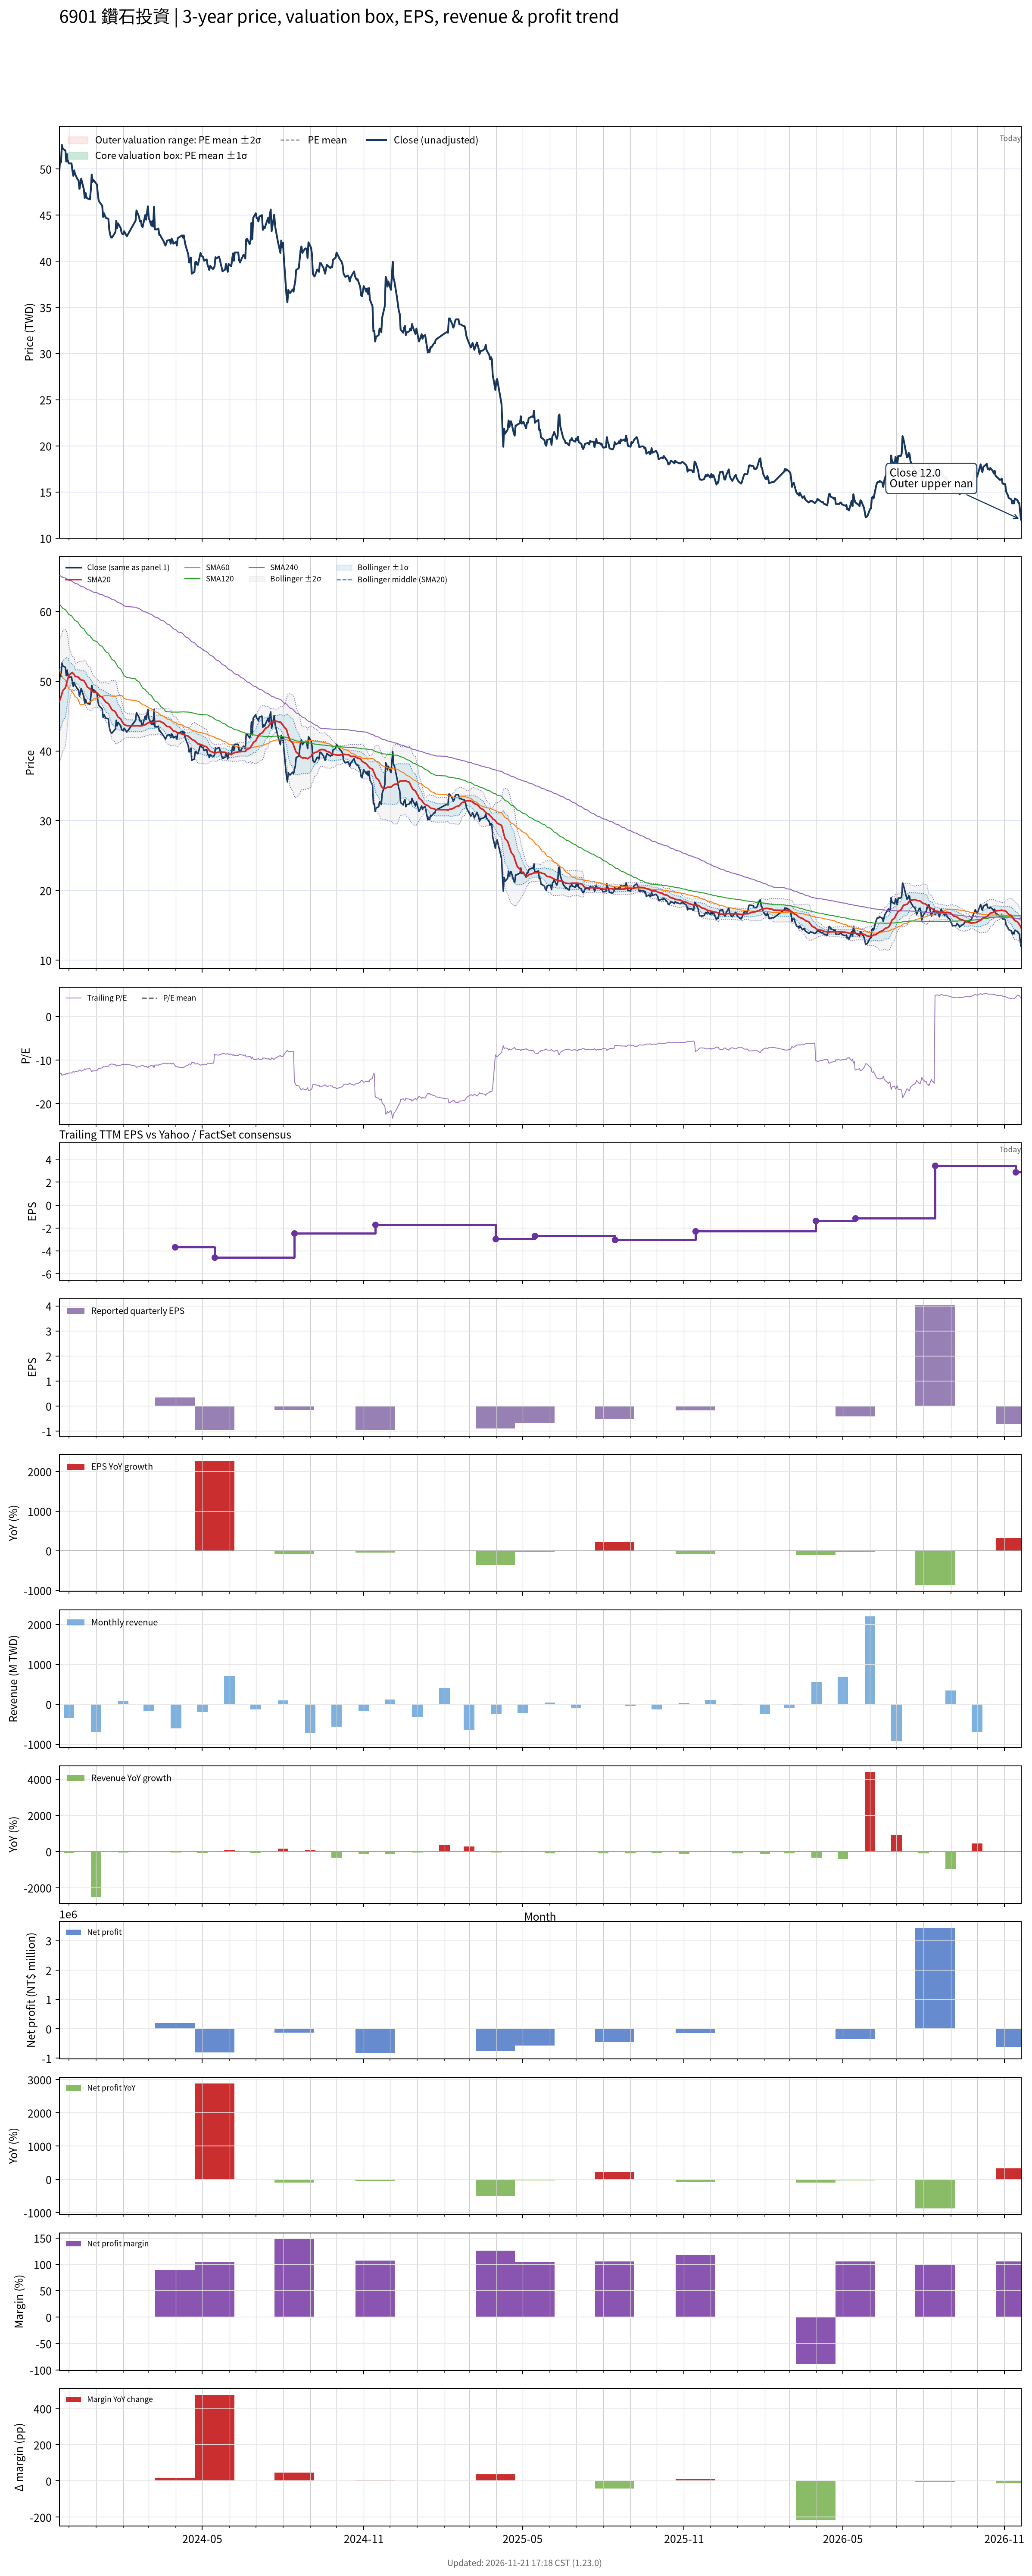

Values plotted in this chart, from the file beside it:
# chart-version: skill-stock-dynamic-val…
date, close, available_date, period_end, eps, ttm_eps, pe, pe_mean, pe_std, price_m2, price_m1, price_mean, price_p1, price_p2, forward_eps, forward_pe, forward_pe_mean, forward_pe_std, forward_price_m2, forward_price_m1, forward_price_mean, forward_price_p1, forward_price_p2, sma20
2023-11-20, 49.6, 2023-11-14, 2023-09-30, -1.71, -3.9, -12.72, , , , , , , , , , , , , , , , , 47.08
2023-11-21, 51.1, 2023-11-14, 2023-09-30, -1.71, -3.9, -13.1, , , , , , , , , , , , , , , , , 47.42
2023-11-22, 50.7, 2023-11-14, 2023-09-30, -1.71, -3.9, -13, , , , , , , , , , , , , , , , , 47.76
2023-11-23, 52.6, 2023-11-14, 2023-09-30, -1.71, -3.9, -13.49, , , , , , , , , , , , , , , , , 48.21
2023-11-24, 52.2, 2023-11-14, 2023-09-30, -1.71, -3.9, -13.38, , , , , , , , , , , , , , , , , 48.63
2023-11-27, 52, 2023-11-14, 2023-09-30, -1.71, -3.9, -13.33, , , , , , , , , , , , , , , , , 49.07
2023-11-28, 50.8, 2023-11-14, 2023-09-30, -1.71, -3.9, -13.03, , , , , , , , , , , , , , , , , 49.51
2023-11-29, 51.6, 2023-11-14, 2023-09-30, -1.71, -3.9, -13.23, , , , , , , , , , , , , , , , , 49.99
2023-11-30, 50.8, 2023-11-14, 2023-09-30, -1.71, -3.9, -13.03, , , , , , , , , , , , , , , , , 50.44
2023-12-01, 50.6, 2023-11-14, 2023-09-30, -1.71, -3.9, -12.97, , , , , , , , , , , , , , , , , 50.86
2023-12-04, 50.6, 2023-11-14, 2023-09-30, -1.71, -3.9, -12.97, , , , , , , , , , , , , , , , , 51.19
2023-12-05, 49.8, 2023-11-14, 2023-09-30, -1.71, -3.9, -12.77, , , , , , , , , , , , , , , , , 51.26
2023-12-06, 49.25, 2023-11-14, 2023-09-30, -1.71, -3.9, -12.63, , , , , , , , , , , , , , , , , 51.08
2023-12-07, 49.85, 2023-11-14, 2023-09-30, -1.71, -3.9, -12.78, , , , , , , , , , , , , , , , , 50.97
2023-12-08, 49.45, 2023-11-14, 2023-09-30, -1.71, -3.9, -12.68, , , , , , , , , , , , , , , , , 50.72
2023-12-11, 48.85, 2023-11-14, 2023-09-30, -1.71, -3.9, -12.53, , , , , , , , , , , , , , , , , 50.62
2023-12-12, 48.8, 2023-11-14, 2023-09-30, -1.71, -3.9, -12.51, , , , , , , , , , , , , , , , , 50.56
2023-12-13, 47.85, 2023-11-14, 2023-09-30, -1.71, -3.9, -12.27, , , , , , , , , , , , , , , , , 50.39
2023-12-14, 48.35, 2023-11-14, 2023-09-30, -1.71, -3.9, -12.4, , , , , , , , , , , , , , , , , 50.25
2023-12-15, 48.95, 2023-11-14, 2023-09-30, -1.71, -3.9, -12.55, , , , , , , , , , , , , , , , , 50.19
2023-12-18, 47.8, 2023-11-14, 2023-09-30, -1.71, -3.9, -12.26, , , , , , , , , , , , , , , , , 50.1
2023-12-19, 46.85, 2023-11-14, 2023-09-30, -1.71, -3.9, -12.01, , , , , , , , , , , , , , , , , 49.88
2023-12-20, 47.4, 2023-11-14, 2023-09-30, -1.71, -3.9, -12.15, , , , , , , , , , , , , , , , , 49.72
2023-12-21, 46.95, 2023-11-14, 2023-09-30, -1.71, -3.9, -12.04, , , , , , , , , , , , , , , , , 49.44
2023-12-22, 46.8, 2023-11-14, 2023-09-30, -1.71, -3.9, -12, , , , , , , , , , , , , , , , , 49.17
2023-12-25, 46.7, 2023-11-14, 2023-09-30, -1.71, -3.9, -11.97, , , , , , , , , , , , , , , , , 48.9
2023-12-26, 47.75, 2023-11-14, 2023-09-30, -1.71, -3.9, -12.24, , , , , , , , , , , , , , , , , 48.75
2023-12-27, 49.4, 2023-11-14, 2023-09-30, -1.71, -3.9, -12.67, , , , , , , , , , , , , , , , , 48.64
2023-12-28, 48.6, 2023-11-14, 2023-09-30, -1.71, -3.9, -12.46, , , , , , , , , , , , , , , , , 48.53
2023-12-29, 48.8, 2023-11-14, 2023-09-30, -1.71, -3.9, -12.51, , , , , , , , , , , , , , , , , 48.44
2024-01-02, 48.3, 2023-11-14, 2023-09-30, -1.71, -3.9, -12.38, , , , , , , , , , , , , , , , , 48.33
2024-01-03, 47.2, 2023-11-14, 2023-09-30, -1.71, -3.9, -12.1, , , , , , , , , , , , , , , , , 48.2
2024-01-04, 46.55, 2023-11-14, 2023-09-30, -1.71, -3.9, -11.94, , , , , , , , , , , , , , , , , 48.06
2024-01-05, 46.4, 2023-11-14, 2023-09-30, -1.71, -3.9, -11.9, , , , , , , , , , , , , , , , , 47.89
2024-01-08, 46, 2023-11-14, 2023-09-30, -1.71, -3.9, -11.79, , , , , , , , , , , , , , , , , 47.72
2024-01-09, 44.8, 2023-11-14, 2023-09-30, -1.71, -3.9, -11.49, , , , , , , , , , , , , , , , , 47.51
2024-01-10, 45.2, 2023-11-14, 2023-09-30, -1.71, -3.9, -11.59, , , , , , , , , , , , , , , , , 47.33
2024-01-11, 44.95, 2023-11-14, 2023-09-30, -1.71, -3.9, -11.53, , , , , , , , , , , , , , , , , 47.19
2024-01-12, 44.7, 2023-11-14, 2023-09-30, -1.71, -3.9, -11.46, , , , , , , , , , , , , , , , , 47.01
2024-01-15, 44.6, 2023-11-14, 2023-09-30, -1.71, -3.9, -11.44, , , , , , , , , , , , , , , , , 46.79
2024-01-16, 43.4, 2023-11-14, 2023-09-30, -1.71, -3.9, -11.13, , , , , , , , , , , , , , , , , 46.57
2024-01-17, 42.9, 2023-11-14, 2023-09-30, -1.71, -3.9, -11, , , , , , , , , , , , , , , , , 46.37
2024-01-18, 42.6, 2023-11-14, 2023-09-30, -1.71, -3.9, -10.92, , , , , , , , , , , , , , , , , 46.13
2024-01-19, 42.55, 2023-11-14, 2023-09-30, -1.71, -3.9, -10.91, , , , , , , , , , , , , , , , , 45.91
2024-01-22, 43, 2023-11-14, 2023-09-30, -1.71, -3.9, -11.03, , , , , , , , , , , , , , , , , 45.72
2024-01-23, 43.15, 2023-11-14, 2023-09-30, -1.71, -3.9, -11.06, , , , , , , , , , , , , , , , , 45.54
2024-01-24, 44.4, 2023-11-14, 2023-09-30, -1.71, -3.9, -11.38, , , , , , , , , , , , , , , , , 45.38
2024-01-25, 43.6, 2023-11-14, 2023-09-30, -1.71, -3.9, -11.18, , , , , , , , , , , , , , , , , 45.09
2024-01-26, 44.1, 2023-11-14, 2023-09-30, -1.71, -3.9, -11.31, , , , , , , , , , , , , , , , , 44.86
2024-01-29, 43.6, 2023-11-14, 2023-09-30, -1.71, -3.9, -11.18, , , , , , , , , , , , , , , , , 44.6
2024-01-30, 43.1, 2023-11-14, 2023-09-30, -1.71, -3.9, -11.05, , , , , , , , , , , , , , , , , 44.34
2024-01-31, 42.95, 2023-11-14, 2023-09-30, -1.71, -3.9, -11.01, , , , , , , , , , , , , , , , , 44.13
2024-02-01, 42.9, 2023-11-14, 2023-09-30, -1.71, -3.9, -11, , , , , , , , , , , , , , , , , 43.95
2024-02-02, 43.25, 2023-11-14, 2023-09-30, -1.71, -3.9, -11.09, , , , , , , , , , , , , , , , , 43.79
2024-02-05, 42.7, 2023-11-14, 2023-09-30, -1.71, -3.9, -10.95, , , , , , , , , , , , , , , , , 43.62
2024-02-15, 44.4, 2023-11-14, 2023-09-30, -1.71, -3.9, -11.38, , , , , , , , , , , , , , , , , 43.6
2024-02-16, 45.5, 2023-11-14, 2023-09-30, -1.71, -3.9, -11.67, , , , , , , , , , , , , , , , , 43.62
2024-02-19, 44.8, 2023-11-14, 2023-09-30, -1.71, -3.9, -11.49, , , , , , , , , , , , , , , , , 43.61
2024-02-20, 44.3, 2023-11-14, 2023-09-30, -1.71, -3.9, -11.36, , , , , , , , , , , , , , , , , 43.59
... 669 more rows
